Dataset: Induk anak huruf di atas (GitHub, muharismrgn/Lampung-Script-Classification). Classes: ANG, BAN, BANG, BAR, BEE, CAN, CANG, CAR, CEE, DAN, DANG, DAR, DEE, GAN, GANG, GAR, GEE, GHAN, GHANG, GHAR, GHE, GHEE, GHE with diacritic, GHI, HAN, HANG, HAR, HEE, JAN, JANG, JAR, JEE, KAN, KANG, KAR, KEE, LAN, LANG, LAR, LEE, MAN, MANG, MAR, MEE, NAN, NANG, NAR, NEE, NGAN, NGANG, NGAR, NGE, NGEE, NGE with diacritic, NGI, NYAN, NYANG, NYAR, NYE, NYEE, NYE with diacritic, NYI, PAN, PANG, PAR, PEE, RAN, RANG, RAR, REE, SAN, SANG, SAR, SEE, TAN, TANG, TAR, TEE, WAN, WANG, WAR, WEE, YAN, YANG, YAR, YEE.

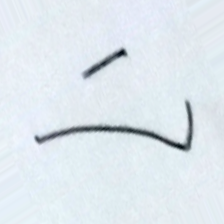
Label: PANG

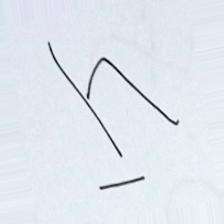
Label: TANG

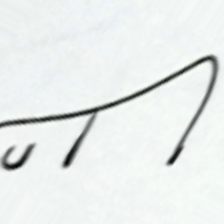
Label: MEE

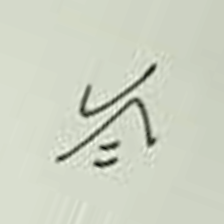
Label: GHAN

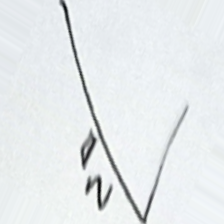
Label: SAR

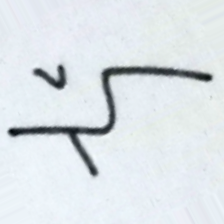
Label: NGI
